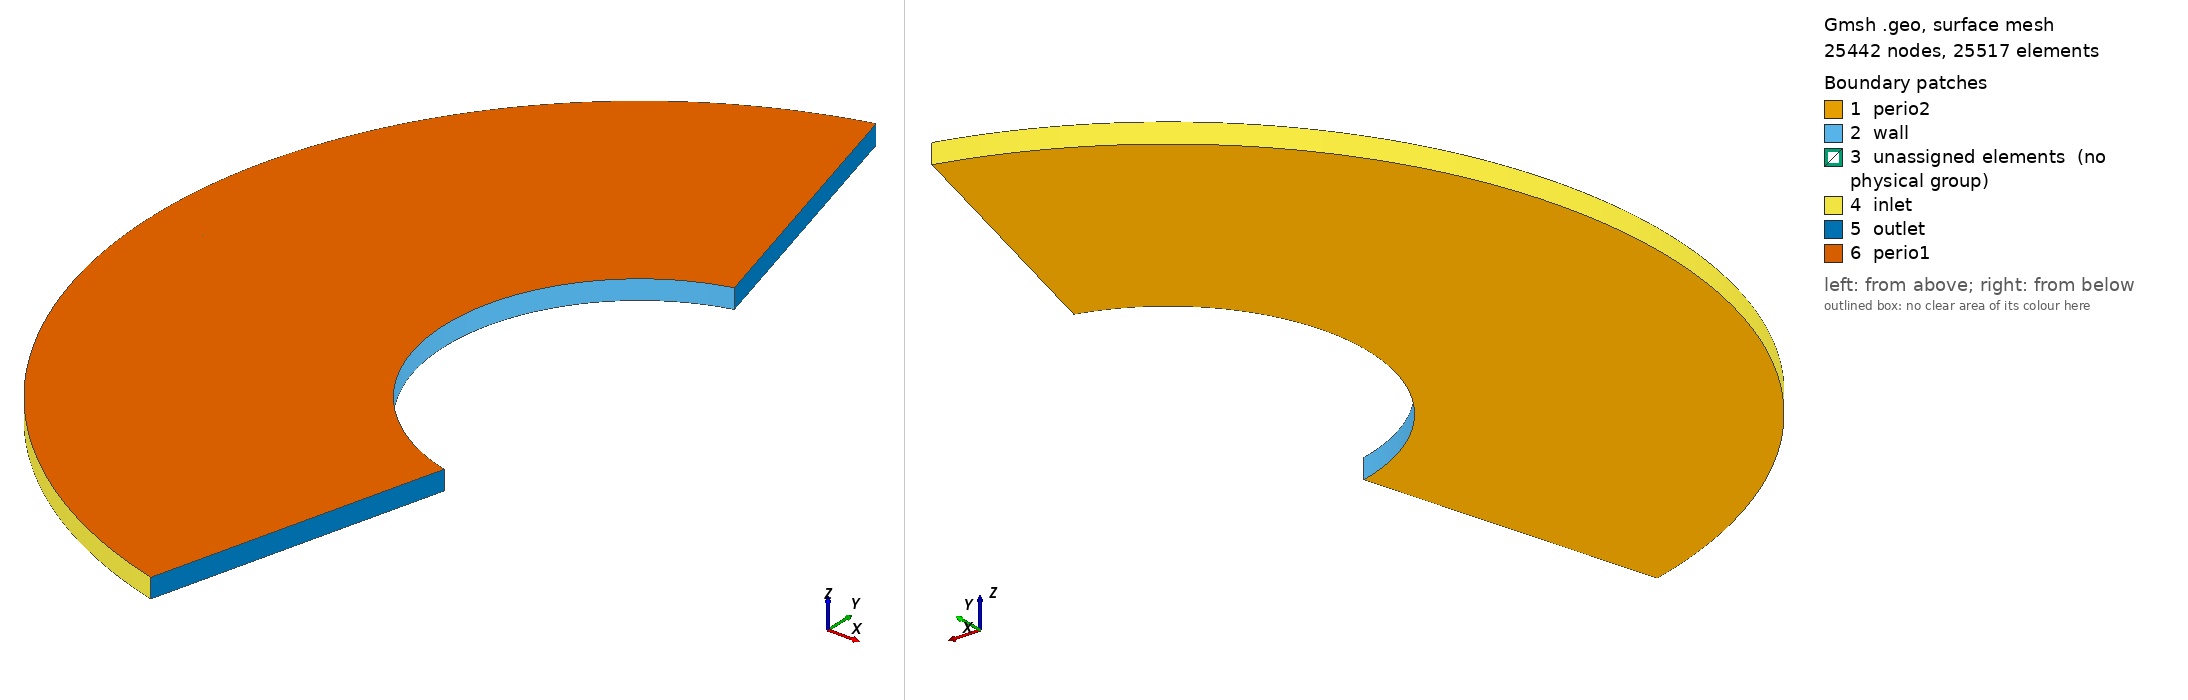

Gmsh geometry script, surface-meshed: 25442 nodes, 25517 surface elements. Boundary patches (legend numbers): 1 perio2, 2 wall, 3 unassigned elements (no physical group), 4 inlet, 5 outlet, 6 perio1. Left view from above one corner, right view from below the opposite corner. Legend entries are the model's physical surfaces; 'unassigned elements' are surfaces in no physical group. The drawing asked Gmsh for element sizes between 1% and 20% of the model's largest extent; the script's own settings can give other sizes.

=== half_sphere.geo (drawn) ===
Geometry.SurfaceNumbers = 0;
Geometry.PointNumbers = 0;
Geometry.LineNumbers = 1;
Geometry.Color.Points = Orange;
General.Color.Text = White;
Mesh.Color.Points = {255,0,0};
Mesh.ScalingFactor = 1.0;
//Geometry.Color.Surfaces = Black;

lc=0.1; //characteristic mesh size (optional make smaller to refine mesh)

r1 = 0.0100;
r2 = 0.025 ;

theta = 15.0/180.0*Pi;

nr = 80;
nt = 80;

// Place points
Point(1) = {0              ,0.0            ,0,lc};
Point(2) = {-r1*Sin(theta) ,r1*Cos(theta)  ,0,lc};
Point(3) = {-r2*Sin(theta) ,r2*Cos(theta)  ,0,lc};
Point(4) = {-r2            ,0.0            ,0,lc};
Point(5) = {-r2*Sin(theta) ,-r2*Cos(theta) ,0,lc};
Point(6) = {-r1*Sin(theta) ,-r1*Cos(theta) ,0,lc};
Point(7) = {-r1            ,0.0            ,0,lc};

// Create lines from points
Line(1) = {2,3}; Transfinite Line {1} = nr;

Circle(2) = {2, 1, 7}; Transfinite Line {2} = nt;
Circle(3) = {7, 1, 6}; Transfinite Line {3} = nt;

Circle(4) = {3, 1, 4}; Transfinite Line {4} = nt;
Circle(5) = {4, 1, 5}; Transfinite Line {5} = nt;

Line(6) = {5,6}; Transfinite Line {6} = nr;

Line(7) = {4,7}; Transfinite Line {7} = nr;

Curve Loop(1) = {2, -7, -4, -1};
Plane Surface(1) = {1};
Transfinite Surface {1};
Recombine Surface(1);

Curve Loop(2) = {5, 6, -3, -7};
Plane Surface(2) = {2};
Transfinite Surface {2};
Recombine Surface(2);


Extrude {0, 0, 0.001} {
  Surface{1,2}; Layers{1}; Recombine;
}

Physical Surface("inlet", 1) = {24, 38};
Physical Surface("outlet", 2) = {28, 42};
Physical Surface("wall", 3) = {16, 46};
Physical Surface("perio1", 4) = {29, 51};
Physical Surface("perio2", 5) = {1, 2};
Physical Volume("fluid", 6) = {1, 2};

//
////Physical Surface("inlet", 1) = {31};
////Physical Surface("top", 2) = {27, 49, 71};
////Physical Surface("bottom", 3) = {19, 41, 63};
////Physical Surface("outlet", 4) = {67};
////Physical Surface("slip", 5) = {32, 1, 54, 2, 76, 3};
//+

//+

//+
